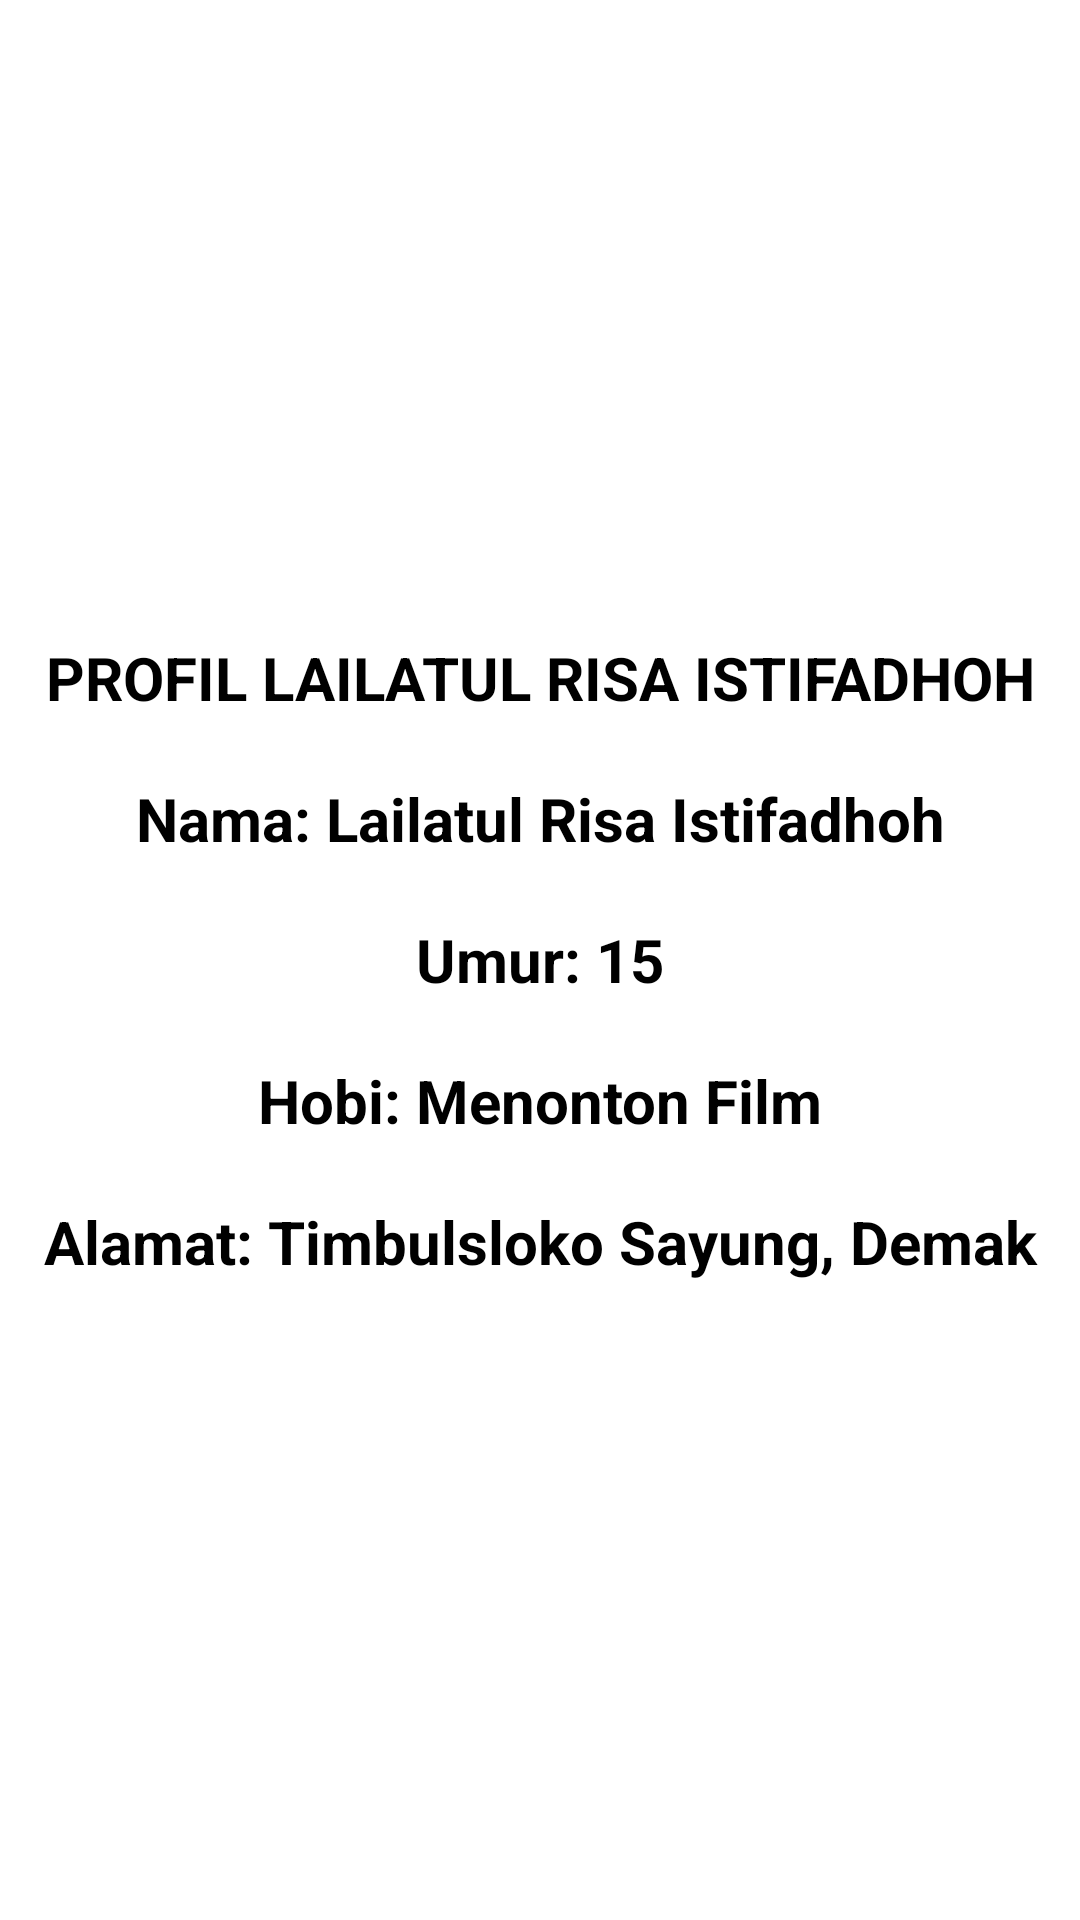

The Android layout XML behind this screen, and the referenced resources:
<!-- AndroidManifest.xml: application theme Theme.Risaajob16 -->
<!-- res/layout/activity_next.xml -->
<?xml version="1.0" encoding="utf-8"?>
<LinearLayout xmlns:android="http://schemas.android.com/apk/res/android"
    xmlns:app="http://schemas.android.com/apk/res-auto"
    xmlns:tools="http://schemas.android.com/tools"
    android:layout_width="match_parent"
    android:layout_height="match_parent"
    android:orientation="vertical"
    android:gravity="center_vertical"
    tools:context=".NextActivity">

    <TextView
        android:layout_margin="10dp"
        android:layout_width="match_parent"
        android:layout_height="wrap_content"
        android:text="PROFIL LAILATUL RISA ISTIFADHOH"
        android:gravity="center_horizontal"
        android:textColor="#000"
        android:textSize="20sp"
        android:textStyle="bold"/>

    <TextView
        android:layout_margin="10dp"
        android:layout_width="match_parent"
        android:layout_height="wrap_content"
        android:text="Nama: Lailatul Risa Istifadhoh"
        android:gravity="center_horizontal"
        android:textColor="#000"
        android:textSize="20sp"
        android:textStyle="bold"/>

    <TextView
        android:layout_margin="10dp"
        android:layout_width="match_parent"
        android:layout_height="wrap_content"
        android:text="Umur: 15"
        android:gravity="center_horizontal"
        android:textColor="#000"
        android:textSize="20sp"
        android:textStyle="bold"/>

    <TextView
        android:layout_margin="10dp"
        android:layout_width="match_parent"
        android:layout_height="wrap_content"
        android:text="Hobi: Menonton Film"
        android:gravity="center_horizontal"
        android:textColor="#000"
        android:textSize="20sp"
        android:textStyle="bold"/>

    <TextView
        android:layout_margin="10dp"
        android:layout_width="match_parent"
        android:layout_height="wrap_content"
        android:text="Alamat: Timbulsloko Sayung, Demak"
        android:gravity="center_horizontal"
        android:textColor="#000"
        android:textSize="20sp"
        android:textStyle="bold"/>

</LinearLayout>
<!-- resources referenced by this layout -->
<resources>
  <style name="Theme.Risaajob16" parent="Theme.MaterialComponents.DayNight.DarkActionBar">
          
          <item name="colorPrimary">@color/purple_500</item>
          <item name="colorPrimaryVariant">@color/purple_700</item>
          <item name="colorOnPrimary">@color/white</item>
          
          <item name="colorSecondary">@color/teal_200</item>
          <item name="colorSecondaryVariant">@color/teal_700</item>
          <item name="colorOnSecondary">@color/black</item>
          
          <item name="android:statusBarColor" tools:targetApi="l">?attr/colorPrimaryVariant</item>
          
      </style>
  <!-- not gathered from this repository: default colours our renderer supplied (Android Studio template values) -->
  <color name="purple_500">#FF6200EE</color>
  <color name="purple_700">#FF3700B3</color>
  <color name="teal_200">#FF03DAC5</color>
  <color name="teal_700">#FF018786</color>
  <color name="black">#FF000000</color>
  <color name="white">#FFFFFFFF</color>
</resources>
